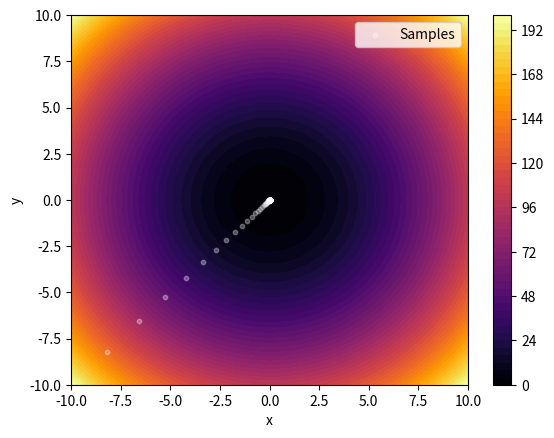
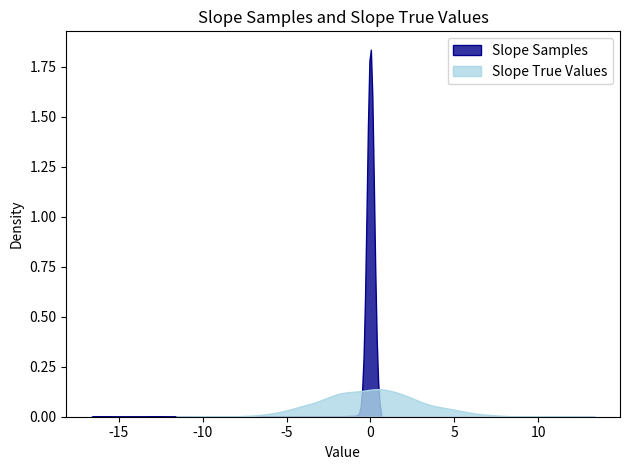
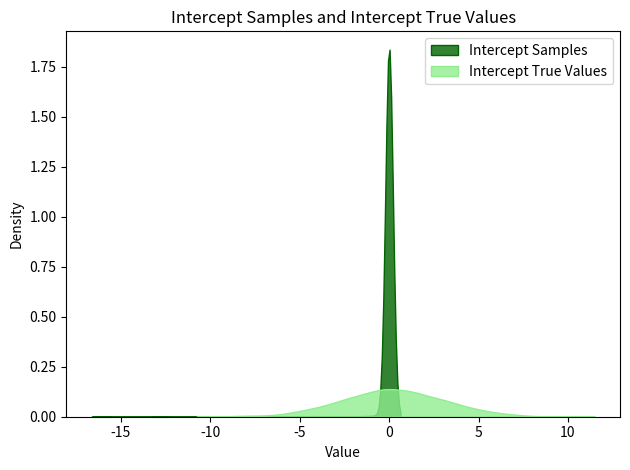

The matplotlib source for these figures, in order:
import numpy as np
import matplotlib.pyplot as plt
import seaborn as sns

# Define the simple quadratic function and its gradient
def func(x, y):
    return x**2 + y**2

def grad(x, y):
    return 2 * x, 2 * y

num_samples = 1000

# Initialize starting point
np.random.seed(42)

# Generate the grid for contour plot
x_vals = np.linspace(-5, 5, 100)
y_vals = np.linspace(-5, 5, 100)
X, Y = np.meshgrid(x_vals, y_vals)
Z = func(X, Y)

x_mean = np.mean(x_vals)
y_mean = np.mean(y_vals)
x_std = np.std(x_vals)
y_std = np.std(y_vals)
print(x_mean, y_mean, x_std, y_std)

# Updated SGLD parameters with fixed starting point and learning rate decay
initial_point = [-20,-20]
x, y = initial_point
samples = []

# Learning rate decay parameters
initial_step_size = 0.1
decay_rate = 0.001

# Perform SGLD sampling with learning rate decay
for t in range(num_samples):
    step_size = initial_step_size / (1 + decay_rate * t)  # Decayed step size
    noise_scale = np.sqrt(step_size) * 2
    grad_x, grad_y = grad(x, y)
    x += -step_size * grad_x #+ np.random.normal(0, noise_scale)
    y += -step_size * grad_y #+ np.random.normal(0, noise_scale)
    samples.append((x, y))

samples = np.array(samples)

# Adjusted limits for contour plot to "zoom out"
zoom_factor = 2
x_vals_zoomed = np.linspace(-5 * zoom_factor, 5 * zoom_factor, 100)
y_vals_zoomed = np.linspace(-5 * zoom_factor, 5 * zoom_factor, 100)
X_zoomed, Y_zoomed = np.meshgrid(x_vals_zoomed, y_vals_zoomed)
Z_zoomed = func(X_zoomed, Y_zoomed)

# Contour plot of the quadratic function
plt.figure(figsize=(6.4, 4.8))
contour = plt.contourf(X_zoomed, Y_zoomed, Z_zoomed, levels=50, cmap='inferno')
#plt.title('Contour Plot of Quadratic Function with SGD Samples')
plt.colorbar(contour)
plt.scatter(samples[:, 0], samples[:, 1], alpha=0.3, s=10, color="white", label="Samples")
plt.xlabel("x")
plt.xlim(-5 * zoom_factor, 5 * zoom_factor)
plt.ylim(-5 * zoom_factor, 5 * zoom_factor)
plt.ylabel("y")
plt.legend()
plt.savefig("Samples_QuadraticFunction_Zoomed_SGD.png")
plt.show()

x_dist = np.random.normal(x_mean, x_std, 1000)
y_dist = np.random.normal(y_mean, y_std, 1000)

# Overlayed KDE for Slope Samples and X values
plt.figure(figsize=(6.4, 4.8))
sns.kdeplot(samples[:, 0], fill=True, color="darkblue", alpha=0.8, label="Slope Samples")
sns.kdeplot(x_dist, fill=True, color="lightblue", alpha=0.8, label="Slope True Values")
plt.title("Slope Samples and Slope True Values")
plt.xlabel("Value")
plt.ylabel("Density")
plt.legend()
plt.tight_layout()
plt.savefig("KDE_Slope_XOverlay.png")
plt.show()

# Overlayed KDE for Intercept Samples and Y values
plt.figure(figsize=(6.4, 4.8))
sns.kdeplot(samples[:, 1], fill=True, color="darkgreen", alpha=0.8, label="Intercept Samples")
sns.kdeplot(y_dist, fill=True, color="lightgreen", alpha=0.8, label="Intercept True Values")
plt.title("Intercept Samples and Intercept True Values")
plt.xlabel("Value")
plt.ylabel("Density")
plt.legend()
plt.tight_layout()
plt.savefig("KDE_Intercept_YOverlay.png")
plt.show()